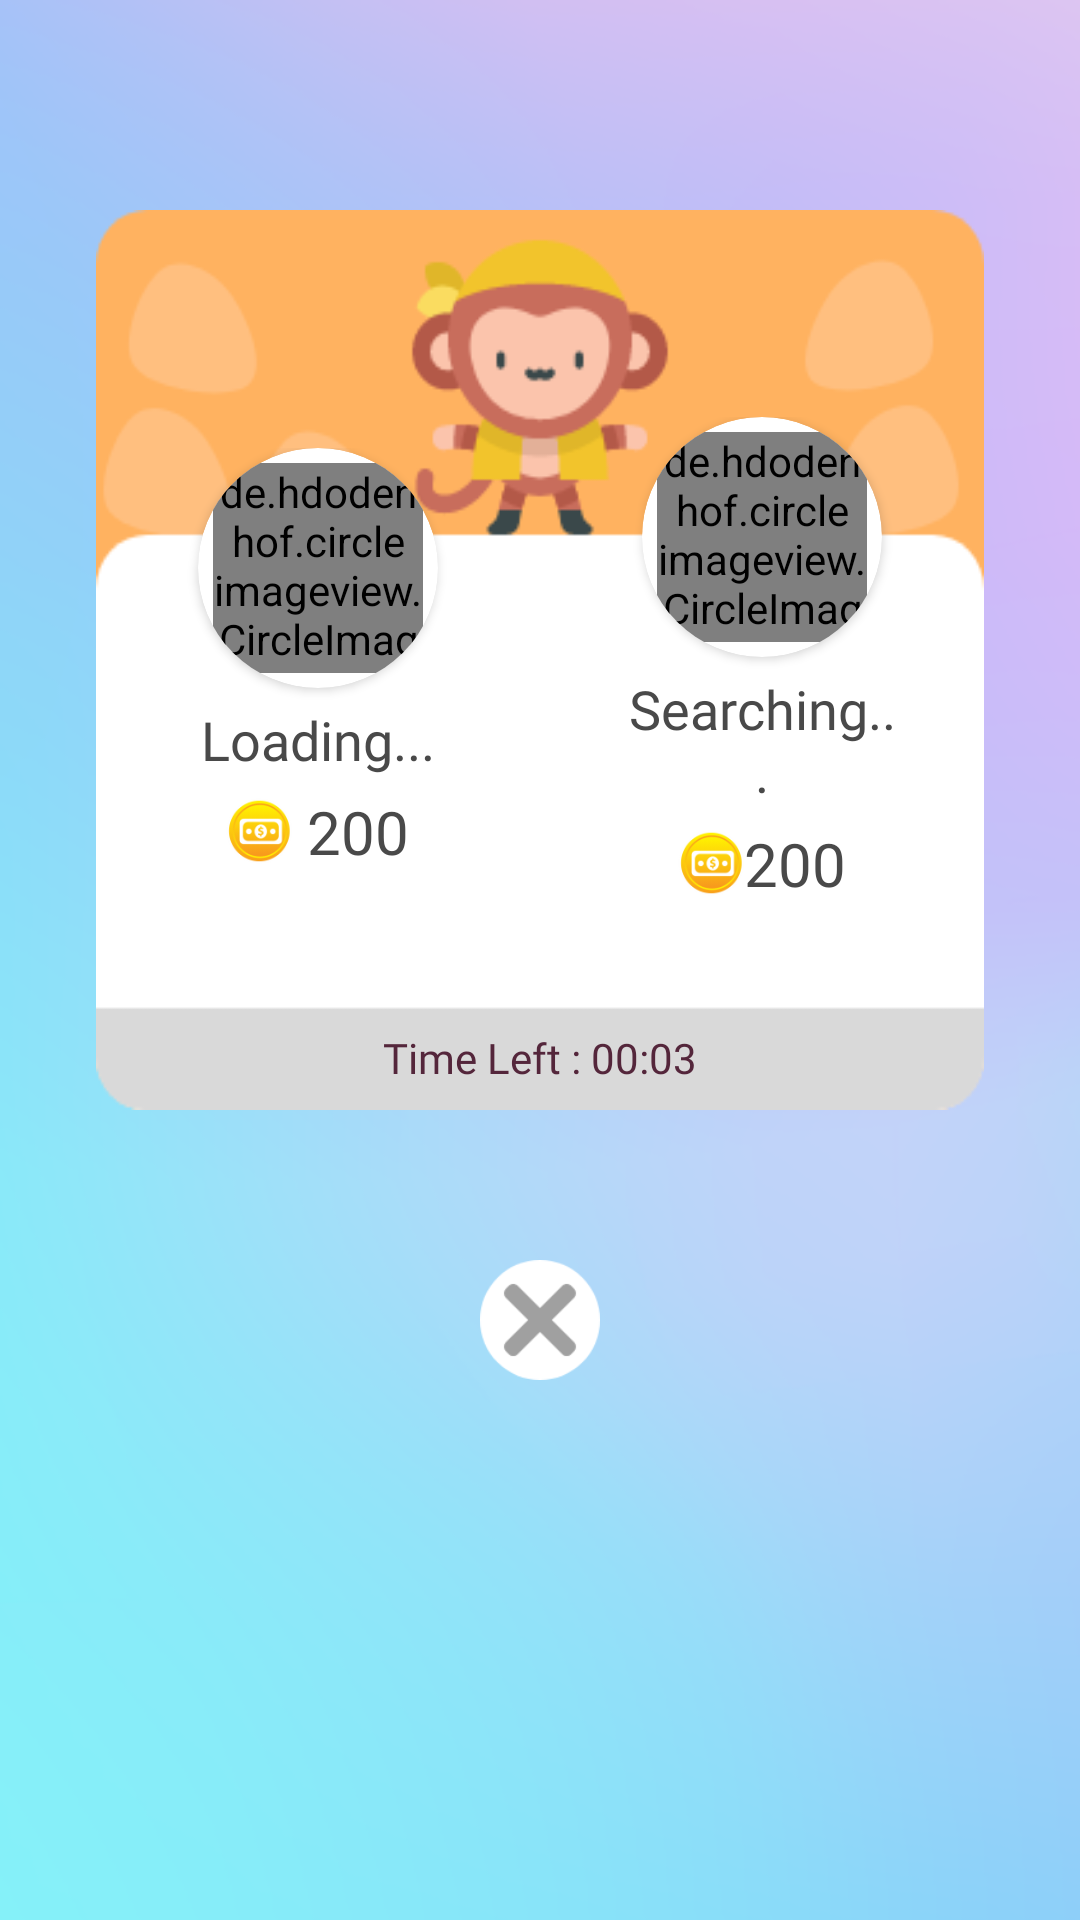

Layout XML and referenced resources for this Android screen:
<!-- AndroidManifest.xml: application theme Theme.DreamProject -->
<!-- res/layout/playersearching.xml -->
<?xml version="1.0" encoding="utf-8"?>
<androidx.constraintlayout.widget.ConstraintLayout xmlns:android="http://schemas.android.com/apk/res/android"
    xmlns:app="http://schemas.android.com/apk/res-auto"
    xmlns:tools="http://schemas.android.com/tools"
    android:orientation="vertical"
    android:layout_width="match_parent"
    android:layout_height="match_parent"
    android:background="@drawable/searching_background">


    <androidx.constraintlayout.widget.ConstraintLayout
        android:id="@+id/linearLayout"
        android:layout_width="match_parent"
        android:layout_height="wrap_content"
        android:layout_marginBottom="200dp"
        app:layout_constraintBottom_toBottomOf="parent"
        app:layout_constraintEnd_toEndOf="parent"
        app:layout_constraintStart_toStartOf="parent"
        app:layout_constraintTop_toTopOf="parent">

        <ImageView
            android:id="@+id/imageView3"
            android:layout_width="0dp"
            android:layout_height="300dp"
            android:layout_marginStart="32dp"
            android:layout_marginEnd="32dp"
            android:background="@drawable/players_background"
            app:layout_constraintBottom_toBottomOf="parent"
            app:layout_constraintEnd_toEndOf="parent"
            app:layout_constraintStart_toStartOf="parent"
            app:layout_constraintTop_toTopOf="parent" />

        <androidx.constraintlayout.widget.ConstraintLayout
            android:layout_width="wrap_content"
            android:layout_height="wrap_content"
            android:layout_marginStart="24dp"
            app:layout_constraintBottom_toBottomOf="@+id/imageView3"
            app:layout_constraintStart_toStartOf="@+id/imageView3"
            app:layout_constraintTop_toTopOf="@+id/imageView3">

            <androidx.cardview.widget.CardView
                android:id="@+id/cardView3"
                android:layout_width="80dp"
                android:layout_height="80dp"
                android:backgroundTint="@color/white"
                app:cardCornerRadius="500dp"
                app:layout_constraintEnd_toEndOf="parent"
                app:layout_constraintStart_toStartOf="parent"
                app:layout_constraintTop_toTopOf="parent">

                <de.hdodenhof.circleimageview.CircleImageView
                    android:id="@+id/my_pic"
                    android:layout_width="70dp"
                    android:layout_height="70dp"
                    android:layout_gravity="center"
                    android:src="@drawable/profile_holder" />
            </androidx.cardview.widget.CardView>

            <LinearLayout
                android:layout_width="wrap_content"
                android:layout_height="wrap_content"
                android:orientation="vertical"
                app:layout_constraintEnd_toEndOf="parent"
                app:layout_constraintStart_toStartOf="parent"
                app:layout_constraintTop_toBottomOf="@+id/cardView3">


                <TextView
                    android:id="@+id/my_name"
                    android:layout_width="100dp"
                    android:layout_height="wrap_content"
                    android:layout_gravity="center"
                    android:fontFamily="@font/db"
                    android:gravity="center"
                    android:padding="5dp"
                    android:text="Loading..."
                    android:textColor="@color/primaryTextLight"
                    android:textSize="18sp" />

                <LinearLayout
                    android:layout_width="wrap_content"
                    android:layout_height="wrap_content"
                    android:layout_gravity="center"
                    android:orientation="horizontal">

                    <ImageView
                        android:layout_width="22dp"
                        android:layout_height="22dp"
                        android:layout_gravity="center"
                        android:src="@drawable/coin" />

                    <TextView
                        android:id="@+id/entry1"
                        android:layout_width="wrap_content"
                        android:layout_height="wrap_content"
                        android:layout_marginStart="5dp"
                        android:fontFamily="@font/db"
                        android:text="200"
                        android:textColor="@color/primaryTextLight"
                        android:textSize="20sp" />
                </LinearLayout>

            </LinearLayout>
        </androidx.constraintlayout.widget.ConstraintLayout>


        <androidx.constraintlayout.widget.ConstraintLayout
            android:id="@+id/constraintLayout"
            android:layout_width="wrap_content"
            android:layout_height="wrap_content"
            android:layout_marginEnd="24dp"
            app:layout_constraintBottom_toBottomOf="@+id/imageView3"
            app:layout_constraintEnd_toEndOf="@+id/imageView3"
            app:layout_constraintTop_toTopOf="@+id/imageView3">

            <androidx.cardview.widget.CardView
                android:id="@+id/cardView4"
                android:layout_width="80dp"
                android:layout_height="80dp"
                android:backgroundTint="@color/white"
                app:cardCornerRadius="500dp"
                app:layout_constraintEnd_toEndOf="parent"
                app:layout_constraintStart_toStartOf="parent"
                app:layout_constraintTop_toTopOf="parent">

                <de.hdodenhof.circleimageview.CircleImageView
                    android:id="@+id/player_pic"
                    android:layout_width="70dp"
                    android:layout_height="70dp"
                    android:layout_gravity="center"
                    android:background="@drawable/profile_holder" />
            </androidx.cardview.widget.CardView>

            <LinearLayout
                android:layout_width="wrap_content"
                android:layout_height="wrap_content"
                android:orientation="vertical"
                app:layout_constraintEnd_toEndOf="parent"
                app:layout_constraintStart_toStartOf="parent"
                app:layout_constraintTop_toBottomOf="@+id/cardView4">


                <TextView
                    android:id="@+id/player_name"
                    android:layout_width="100dp"
                    android:layout_height="wrap_content"
                    android:layout_gravity="center"
                    android:fontFamily="@font/db"
                    android:gravity="center"
                    android:padding="5dp"
                    android:text="Searching..."
                    android:textColor="@color/primaryTextLight"
                    android:textSize="18sp" />

                <LinearLayout
                    android:layout_width="wrap_content"
                    android:layout_height="wrap_content"
                    android:layout_gravity="center"
                    android:orientation="horizontal">

                    <ImageView
                        android:layout_width="22dp"
                        android:layout_height="22dp"
                        android:layout_gravity="center"
                        android:src="@drawable/coin" />

                    <TextView
                        android:id="@+id/entry2"
                        android:layout_width="wrap_content"
                        android:layout_height="wrap_content"
                        android:fontFamily="@font/db"
                        android:text="200"
                        android:textColor="@color/primaryTextLight"
                        android:textSize="20sp" />
                </LinearLayout>

            </LinearLayout>
        </androidx.constraintlayout.widget.ConstraintLayout>

        <TextView
            android:id="@+id/timeLeft"
            android:layout_width="wrap_content"
            android:layout_height="wrap_content"
            android:layout_gravity="center"
            android:layout_marginBottom="8dp"
            android:fontFamily="@font/db"
            android:text="Time Left : 00:03"
            android:textColor="@color/coffee"
            app:layout_constraintBottom_toBottomOf="parent"
            app:layout_constraintEnd_toEndOf="@+id/imageView3"
            app:layout_constraintStart_toStartOf="@+id/imageView3" />


    </androidx.constraintlayout.widget.ConstraintLayout>

    <TextView
        android:id="@+id/close"
        android:layout_width="40dp"
        android:layout_height="40dp"
        android:layout_marginTop="50dp"
        android:background="@drawable/close"
        app:layout_constraintEnd_toEndOf="parent"
        app:layout_constraintStart_toStartOf="parent"
        app:layout_constraintTop_toBottomOf="@+id/linearLayout" />


</androidx.constraintlayout.widget.ConstraintLayout>
<!-- resources referenced by this layout -->
<resources>
  <color name="coffee">#54263B</color>
  <color name="primaryTextLight">#494949</color>
  <color name="white">#FFFFFFFF</color>
  <!-- drawable close: png bitmap (drawable, 2946 bytes) -->
  <!-- drawable coin: png bitmap (drawable, 9146 bytes) -->
  <!-- drawable players_background: png bitmap (drawable, 14625 bytes) -->
  <!-- drawable profile_holder: png bitmap (drawable, 15270 bytes) -->
  <!-- drawable searching_background: png bitmap (drawable, 95731 bytes) -->
  <style name="Theme.DreamProject" parent="Theme.MaterialComponents.DayNight.DarkActionBar">
          
          <item name="colorPrimary">@color/white</item>
          <item name="colorPrimaryVariant">@color/white</item>
          <item name="colorOnPrimary">@color/black</item>
          
          <item name="colorSecondary">@color/teal_200</item>
          <item name="colorSecondaryVariant">@color/teal_700</item>
          <item name="colorOnSecondary">@color/black</item>
          
          <item name="android:statusBarColor" tools:targetApi="l">?attr/colorOnPrimary</item>
          
  
      </style>
  <color name="black">#FF000000</color>
  <color name="teal_200">#00BCD4</color>
  <color name="teal_700">#FF018786</color>
</resources>
